3-way image classification set "dataset_cnn" from GitHub (VyetAnh/DATN_bellpepper); label vocabulary: dry, healthy, wet.

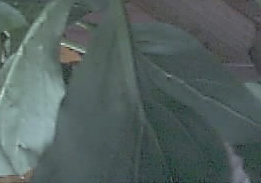
Label: healthy

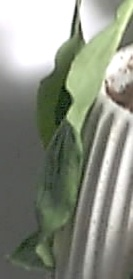
Label: wet

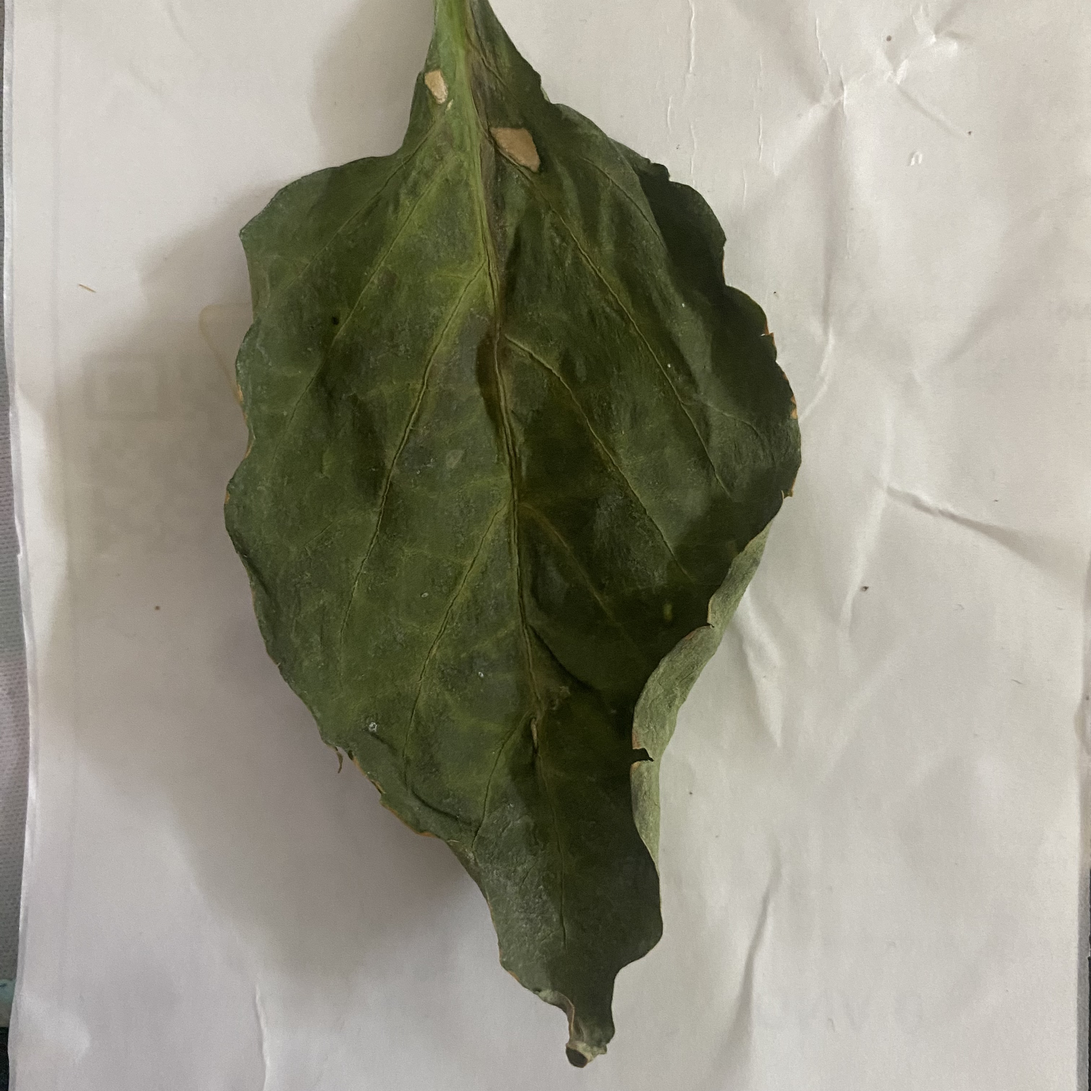
Label: dry

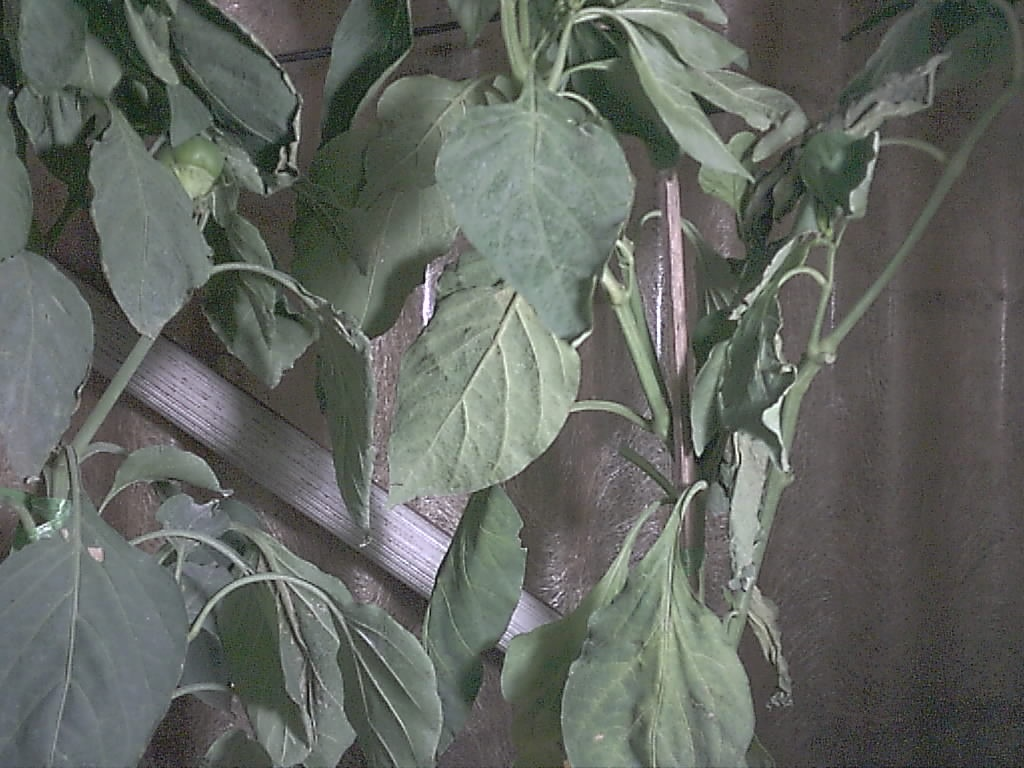
Label: healthy

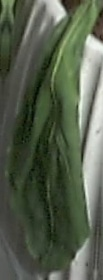
Label: wet

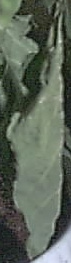
Label: dry
